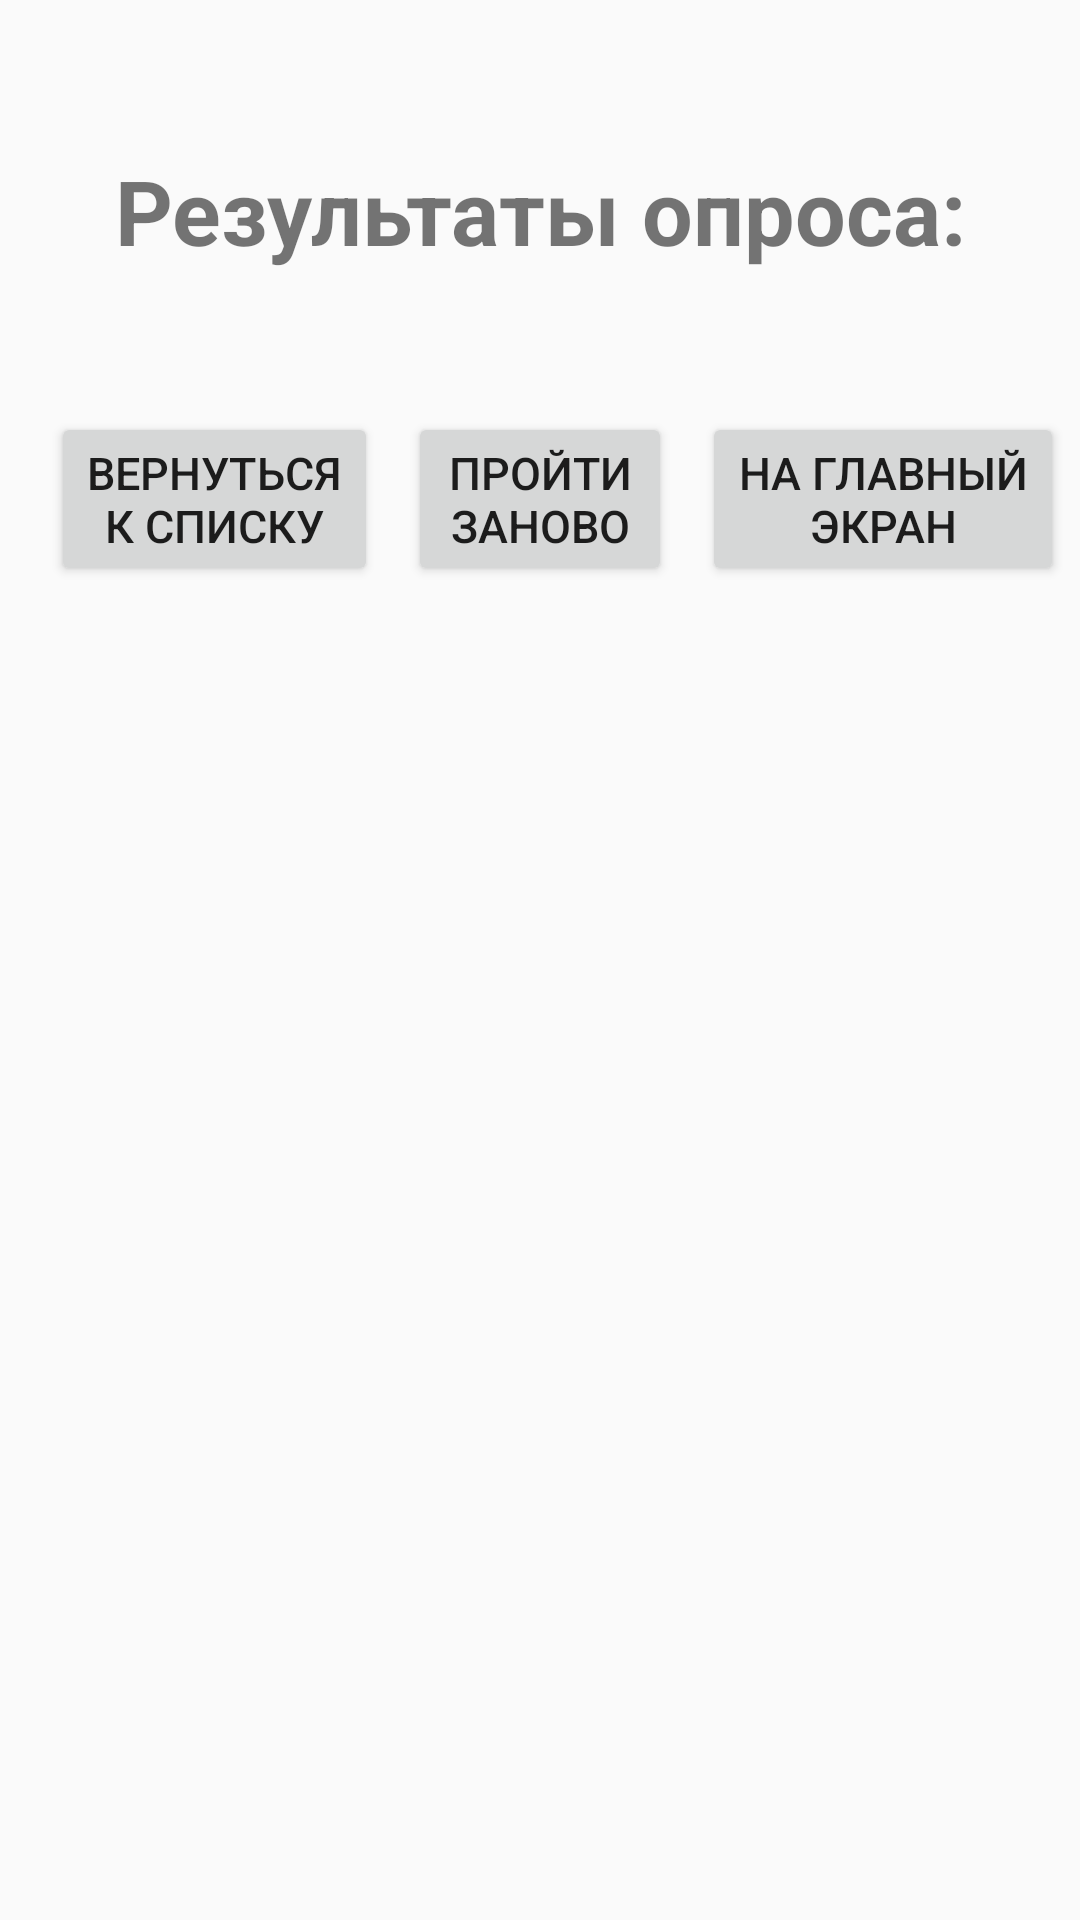

This screen was rendered from an Android layout file. Write that file and the resources it references.
<!-- AndroidManifest.xml: application theme AppTheme -->
<!-- res/layout/activity_quiz_result.xml -->
<?xml version="1.0" encoding="utf-8"?>
<android.support.constraint.ConstraintLayout xmlns:android="http://schemas.android.com/apk/res/android"
    xmlns:app="http://schemas.android.com/apk/res-auto"
    xmlns:tools="http://schemas.android.com/tools"
    android:layout_width="match_parent"
    android:layout_height="match_parent"
    tools:context=".quizResult.QuizResultView">

    <TextView
        android:id="@+id/result_header"
        android:layout_width="wrap_content"
        android:layout_height="wrap_content"
        android:layout_marginTop="50dp"
        android:text="Результаты опроса:"
        android:textColor="@color/colorBlack"
        android:textSize="30sp"
        android:textStyle="bold"
        app:layout_constraintEnd_toEndOf="parent"
        app:layout_constraintStart_toStartOf="parent"
        app:layout_constraintTop_toTopOf="parent" />

    <TextView
        android:id="@+id/result_text"
        android:layout_width="wrap_content"
        android:layout_height="wrap_content"
        android:layout_marginTop="10dp"
        android:textSize="20sp"
        android:textStyle="italic"
        app:layout_constraintEnd_toEndOf="parent"
        app:layout_constraintStart_toStartOf="parent"
        app:layout_constraintTop_toBottomOf="@id/result_header"
        tools:text="sjdkfsdljfjsldjlsdjgls" />

    <Button
        android:id="@+id/restart_button"
        android:layout_width="wrap_content"
        android:layout_height="wrap_content"
        android:layout_marginTop="10dp"
        android:text="@string/for_restart_button"
        android:textSize="15sp"
        app:layout_constraintEnd_toEndOf="parent"
        app:layout_constraintStart_toStartOf="parent"
        app:layout_constraintTop_toBottomOf="@id/result_text" />

    <Button
        android:id="@+id/go_to_QS_button"
        android:layout_width="wrap_content"
        android:layout_height="wrap_content"
        android:layout_marginEnd="10dp"
        android:text="@string/for_go_to_QS_button"
        android:textSize="15sp"
        app:layout_constraintEnd_toStartOf="@id/restart_button"
        app:layout_constraintTop_toTopOf="@id/restart_button" />

    <Button
        android:id="@+id/go_to_start_button"
        android:layout_width="wrap_content"
        android:layout_height="wrap_content"
        android:text="@string/for_go_to_start_button"
        android:textSize="15sp"
        android:layout_marginStart="10dp"
        app:layout_constraintTop_toTopOf="@id/restart_button"
        app:layout_constraintStart_toEndOf="@id/restart_button"
        />

</android.support.constraint.ConstraintLayout>
<!-- resources referenced by this layout -->
<resources>
  <string name="for_go_to_QS_button">Вернуться"\n"к списку</string>
  <string name="for_go_to_start_button">На главный"\n"экран</string>
  <string name="for_restart_button">Пройти"\n"заново</string>
  <style name="AppTheme" parent="Theme.AppCompat.Light.DarkActionBar">
          
          <item name="colorPrimary">@color/colorDarkOliveGreen</item>
          <item name="colorPrimaryDark">@color/colorDarkGreen</item>
          <item name="colorAccent">@color/colorDarkSeaGreen</item>
      </style>
</resources>
